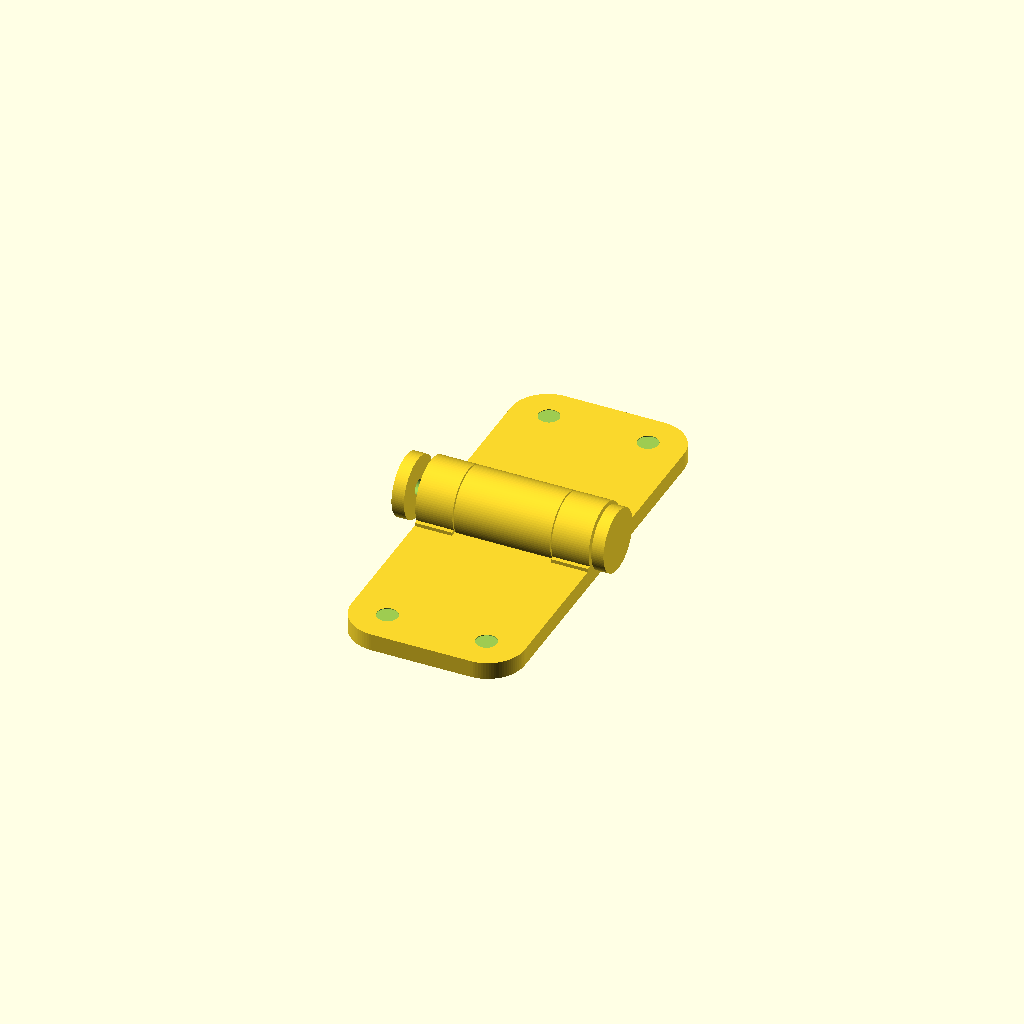
Cell 1: rendered with the file's own defaults.
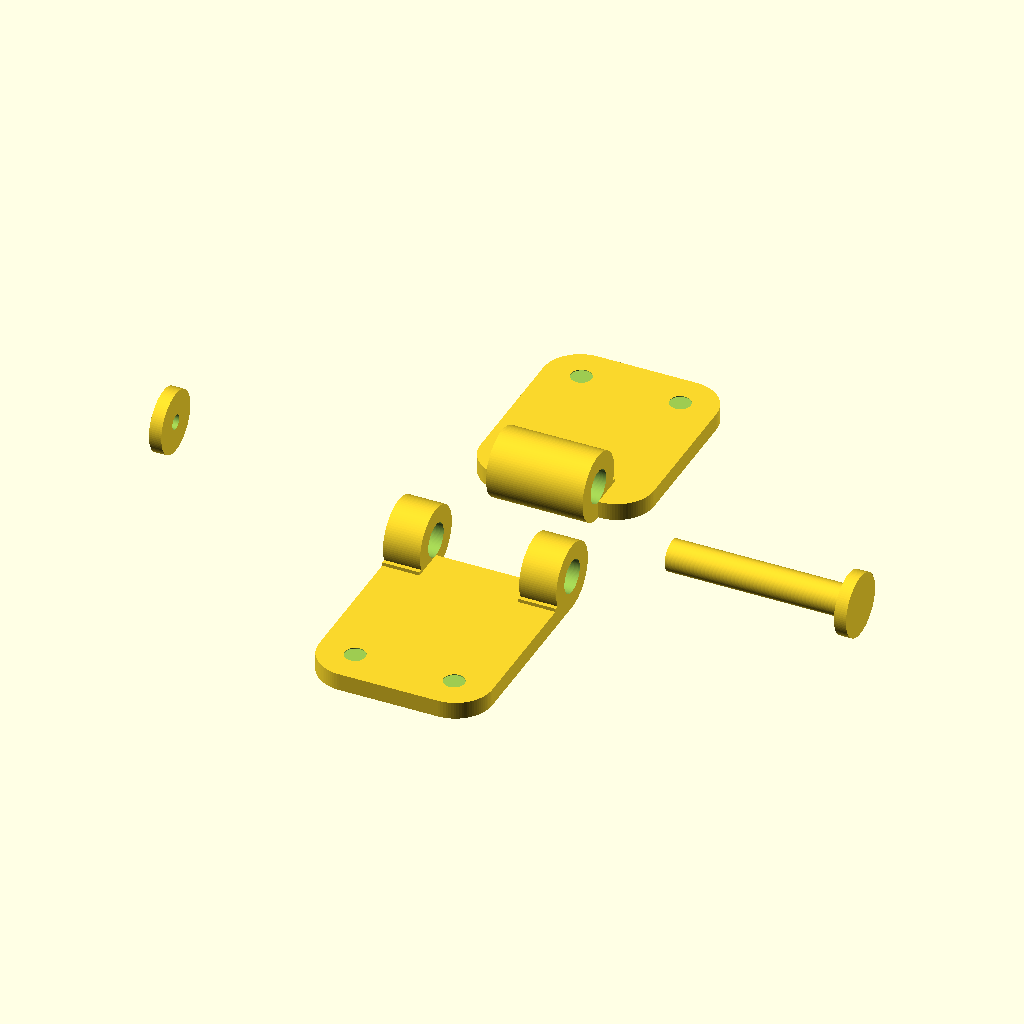
Cell 2: view = "printable_exploded" (everything else at default).
One fixed orthographic camera (rotation 55°, 0°, 25°; colour scheme Cornfield) for every cell.
OpenSCAD source file parts/hinge_small/HingesV8.scad:
// Small hinge, version 8.
//
// Procedural OpenSCAD recreation of the hinge set from:
//   Hinge_small_L.stl
//   Hinge_small_R.stl
//   Hinge_small_Sp.stl
//   Hinge_small_Cap.stl
//   Hinges_small_v2.blend1
//
// V8 adds adjustable barrel support webs and a bore-safe spacer shaft.
// The defaults are sized to match the original STL bounding boxes while
// exposing grouped Customizer controls for each object and common settings.

$fn = 96;

/* [View] */

view = "assembled"; // [assembled: Assembled view, printable_exploded: Printable exploded view, left_hinge: Left hinge only, right_hinge: Right hinge only, spacer: Spacer only, cap: Pin cap only]
printable_exploded_spacing = 14;
assembled_gap = 0;

/* [Common Mounting Holes] */

mount_hole_spacing = 20;
mount_hole_diameter = 4.2;
countersink_diameter = 9.5;
countersink_depth = 1.4;

/* [Barrels - Common] */

barrel_outer_diameter = 13.72;
barrel_total_length = 35;
barrel_bore_diameter = 6.7;
barrel_center_y = 0;
barrel_center_z = 0;
barrel_bore_cuts_supports = true; // [true: Keep the inside barrel hole clear through supports, false: Only cut the cylinder barrel]
barrel_clearance_gap = 0.7;

/* [Barrels - Left Hinge Supports] */

left_outer_barrel_length = 7.5;
left_support_enabled = true;
left_support_depth = 7.2;
left_support_height = 4.2;
left_support_y_overlap = 1.0;

/* [Barrels - Right Hinge Supports] */

right_center_barrel_length = 19.5;
right_support_enabled = true;
right_support_depth = 7.2;
right_support_height = 4.2;
right_support_y_overlap = 1.0;

/* [Left Hinge Object] */

left_leaf_width = 35;
left_leaf_length = 42;
left_leaf_thickness = 3.5;
left_leaf_corner_radius = 7.5;
left_leaf_y_start = -42;
left_mount_hole_y = -35;

/* [Right Hinge Object] */

right_leaf_width = 35;
right_leaf_length = 42;
right_leaf_thickness = 3.5;
right_leaf_corner_radius = 7.5;
right_leaf_y_start = 0;
right_mount_hole_y = 35;

/* [Spacer Object] */

spacer_auto_fit_to_bore = true;
spacer_barrel_clearance = 0.4;
spacer_shaft_diameter = 6.3;
spacer_shaft_length = 35.65;
spacer_x_start = -17.85;
spacer_head_diameter = 12.6;
spacer_head_thickness = 2.45;
spacer_screw_hole_diameter = 2.6;
spacer_screw_hole_depth = 6;

/* [Cap Object] */

cap_diameter = 12.6;
cap_length = 2.5;
cap_x_start = -22.58;
cap_socket_diameter = 3.0;
cap_socket_depth = 1.1;
cap_pin_end_gap = 0;

/* [Hidden] */

epsilon = 0.02;

function fitted_spacer_shaft_diameter() =
    spacer_auto_fit_to_bore
        ? min(spacer_shaft_diameter, max(0.1, barrel_bore_diameter - spacer_barrel_clearance))
        : spacer_shaft_diameter;


module rounded_leaf_2d(width, length, radius) {
    hull() {
        translate([-width / 2 + radius, radius])
            circle(r = radius);
        translate([width / 2 - radius, radius])
            circle(r = radius);
        translate([-width / 2 + radius, length - radius])
            circle(r = radius);
        translate([width / 2 - radius, length - radius])
            circle(r = radius);
    }
}

module countersunk_mounting_hole(x, y, thickness) {
    translate([x, y, -thickness - epsilon])
        cylinder(h = thickness + 2 * epsilon, d = mount_hole_diameter);

    translate([x, y, -thickness / 2 - epsilon])
        cylinder(h = countersink_depth + epsilon, d1 = countersink_diameter, d2 = mount_hole_diameter);
}

module leaf_plate(y_start, width, length, thickness, radius, hole_y) {
    difference() {
        translate([0, y_start, -barrel_outer_diameter / 2])
            linear_extrude(height = thickness)
                rounded_leaf_2d(width, length, radius);

        countersunk_mounting_hole(-mount_hole_spacing / 2, hole_y, thickness);
        countersunk_mounting_hole(mount_hole_spacing / 2, hole_y, thickness);
    }
}

module barrel_bore(length) {
    rotate([0, 90, 0])
        translate([0, 0, -epsilon])
            cylinder(h = length + 2 * epsilon, d = barrel_bore_diameter);
}

module barrel_cylinder(length) {
    difference() {
        rotate([0, 90, 0])
            cylinder(h = length, d = barrel_outer_diameter);
        barrel_bore(length);
    }
}

module barrel_support_web(length, side, support_depth, support_height, y_overlap) {
    y_inner = side < 0 ? barrel_center_y - y_overlap : barrel_center_y + y_overlap;
    y_outer = side < 0 ? barrel_center_y - support_depth : barrel_center_y + support_depth;
    z_bottom = barrel_center_z - barrel_outer_diameter / 2;

    translate([0, min(y_inner, y_outer), z_bottom])
        cube([length, abs(y_outer - y_inner), support_height]);
}

module barrel_segment(x_start, length, support_enabled = false, support_side = -1, support_depth = 7.2, support_height = 4.2, support_y_overlap = 1.0) {
    translate([x_start, 0, 0])
        if (support_enabled && barrel_bore_cuts_supports) {
            difference() {
                union() {
                    translate([0, barrel_center_y, barrel_center_z])
                        rotate([0, 90, 0])
                            cylinder(h = length, d = barrel_outer_diameter);
                    barrel_support_web(length, support_side, support_depth, support_height, support_y_overlap);
                }
                translate([0, barrel_center_y, barrel_center_z])
                    barrel_bore(length);
            }
        } else if (support_enabled) {
            union() {
                translate([0, barrel_center_y, barrel_center_z])
                    barrel_cylinder(length);
                barrel_support_web(length, support_side, support_depth, support_height, support_y_overlap);
            }
        } else {
            translate([0, barrel_center_y, barrel_center_z])
                barrel_cylinder(length);
        }
}

module left_hinge_object() {
    translate([0, -assembled_gap / 2, 0])
        union() {
            leaf_plate(
                left_leaf_y_start,
                left_leaf_width,
                left_leaf_length,
                left_leaf_thickness,
                left_leaf_corner_radius,
                left_mount_hole_y
            );
            barrel_segment(-barrel_total_length / 2, left_outer_barrel_length, left_support_enabled, -1, left_support_depth, left_support_height, left_support_y_overlap);
            barrel_segment(barrel_total_length / 2 - left_outer_barrel_length, left_outer_barrel_length, left_support_enabled, -1, left_support_depth, left_support_height, left_support_y_overlap);
        }
}

module right_hinge_object() {
    translate([0, assembled_gap / 2, 0])
        union() {
            leaf_plate(
                right_leaf_y_start,
                right_leaf_width,
                right_leaf_length,
                right_leaf_thickness,
                right_leaf_corner_radius,
                right_mount_hole_y
            );
            barrel_segment(-right_center_barrel_length / 2, right_center_barrel_length, right_support_enabled, 1, right_support_depth, right_support_height, right_support_y_overlap);
        }
}

module spacer_object() {
    translate([spacer_x_start, 0, 0])
        rotate([0, 90, 0])
            difference() {
                union() {
                    cylinder(h = spacer_shaft_length, d = fitted_spacer_shaft_diameter());
                    translate([0, 0, spacer_shaft_length])
                        cylinder(h = spacer_head_thickness, d = spacer_head_diameter);
                }

                translate([0, 0, -epsilon])
                    cylinder(h = spacer_screw_hole_depth + epsilon, d = spacer_screw_hole_diameter);
            }
}

module cap_object() {
    translate([cap_x_start - cap_pin_end_gap, 0, 0])
        rotate([0, 90, 0])
            difference() {
                cylinder(h = cap_length, d = cap_diameter);
                translate([0, 0, cap_length - cap_socket_depth])
                    cylinder(h = cap_socket_depth + epsilon, d = cap_socket_diameter);
            }
}

module assembled_view() {
    left_hinge_object();
    right_hinge_object();
    spacer_object();
    cap_object();
}

module printable_exploded_view() {
    translate([0, -printable_exploded_spacing, 0])
        left_hinge_object();
    translate([0, printable_exploded_spacing, 0])
        right_hinge_object();
    translate([barrel_total_length + printable_exploded_spacing, 0, 0])
        spacer_object();
    translate([-barrel_total_length - printable_exploded_spacing, 0, 0])
        cap_object();
}

if (view == "printable_exploded") {
    printable_exploded_view();
} else if (view == "left_hinge") {
    left_hinge_object();
} else if (view == "right_hinge") {
    right_hinge_object();
} else if (view == "spacer") {
    spacer_object();
} else if (view == "cap") {
    cap_object();
} else {
    assembled_view();
}
Customizer parameters (derived from the source; name, type, default, range or options):
view: string, default "assembled", options "assembled", "printable_exploded", "left_hinge", "right_hinge", "spacer", "cap"
printable_exploded_spacing: number, default 14
assembled_gap: number, default 0
mount_hole_spacing: number, default 20
mount_hole_diameter: number, default 4.2
countersink_diameter: number, default 9.5
countersink_depth: number, default 1.4
barrel_outer_diameter: number, default 13.72
barrel_total_length: number, default 35
barrel_bore_diameter: number, default 6.7
barrel_center_y: number, default 0
barrel_center_z: number, default 0
barrel_bore_cuts_supports: bool, default true
barrel_clearance_gap: number, default 0.7
left_outer_barrel_length: number, default 7.5
left_support_enabled: bool, default true
left_support_depth: number, default 7.2
left_support_height: number, default 4.2
left_support_y_overlap: number, default 1
right_center_barrel_length: number, default 19.5
right_support_enabled: bool, default true
right_support_depth: number, default 7.2
right_support_height: number, default 4.2
right_support_y_overlap: number, default 1
left_leaf_width: number, default 35
left_leaf_length: number, default 42
left_leaf_thickness: number, default 3.5
left_leaf_corner_radius: number, default 7.5
left_leaf_y_start: number, default -42
left_mount_hole_y: number, default -35
right_leaf_width: number, default 35
right_leaf_length: number, default 42
right_leaf_thickness: number, default 3.5
right_leaf_corner_radius: number, default 7.5
right_leaf_y_start: number, default 0
right_mount_hole_y: number, default 35
spacer_auto_fit_to_bore: bool, default true
spacer_barrel_clearance: number, default 0.4
spacer_shaft_diameter: number, default 6.3
spacer_shaft_length: number, default 35.65
spacer_x_start: number, default -17.85
spacer_head_diameter: number, default 12.6
spacer_head_thickness: number, default 2.45
spacer_screw_hole_diameter: number, default 2.6
spacer_screw_hole_depth: number, default 6
cap_diameter: number, default 12.6
cap_length: number, default 2.5
cap_x_start: number, default -22.58
cap_socket_diameter: number, default 3
cap_socket_depth: number, default 1.1
cap_pin_end_gap: number, default 0
